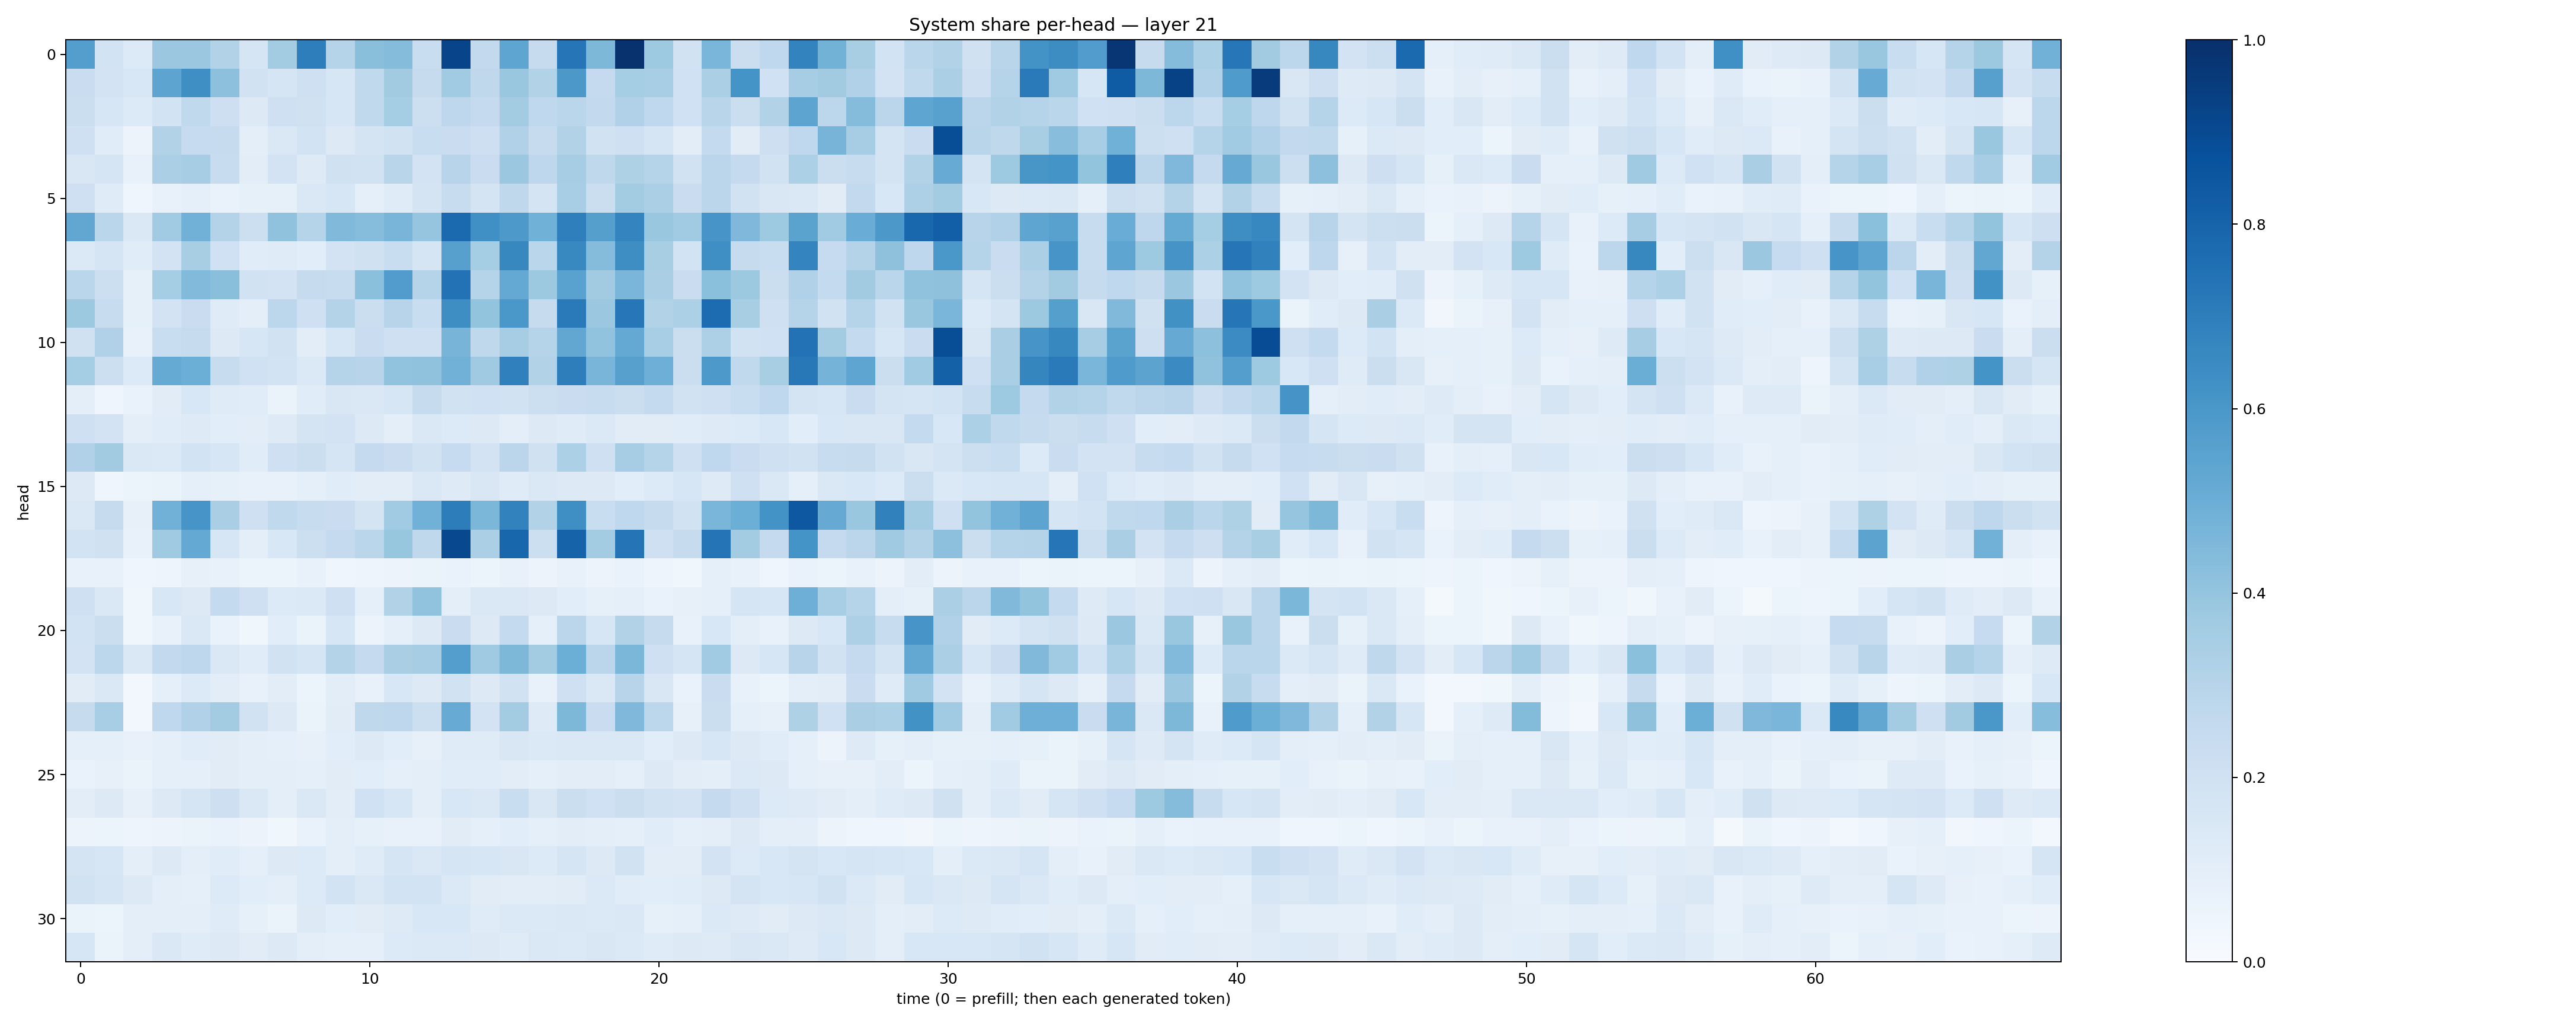

Source data for this figure (header and first rows):
0.56885743, 0.18507694, 0.13633397, 0.3813146, 0.38218927, 0.31363392, 0.17030202, 0.35563633, 0.697153, 0.30431098, 0.42346588, 0.43741, 0.23162699, 0.92046815, 0.25793427, 0.53629625, 0.24574275, 0.7316996, 0.45611158, 0.9906022, 0.3732276, 0.1932475, 0.46235323, 0.22234713
0.2273, 0.182, 0.1534, 0.5403, 0.6359, 0.4151, 0.1911, 0.1655, 0.208, 0.1568, 0.2622, 0.3629, 0.2454, 0.3655, 0.2732, 0.3892, 0.3107, 0.5948, 0.2514, 0.355, 0.347, 0.1996, 0.3322, 0.6172
0.22, 0.1567, 0.1362, 0.1869, 0.2646, 0.2144, 0.1322, 0.2069, 0.196, 0.1637, 0.2617, 0.3532, 0.2166, 0.2754, 0.2512, 0.3585, 0.2673, 0.2869, 0.2603, 0.3184, 0.2682, 0.2023, 0.2917, 0.2194
0.2071, 0.1139, 0.05476, 0.3132, 0.2462, 0.2438, 0.09923, 0.1456, 0.1843, 0.1292, 0.1748, 0.1883, 0.2328, 0.2296, 0.2138, 0.3199, 0.2422, 0.312, 0.1923, 0.2034, 0.1677, 0.1054, 0.2568, 0.1117
0.1518, 0.1703, 0.07518, 0.3341, 0.3484, 0.2365, 0.1026, 0.1827, 0.1247, 0.1988, 0.1953, 0.2925, 0.1816, 0.2964, 0.228, 0.3805, 0.2748, 0.3512, 0.2731, 0.3211, 0.3003, 0.1924, 0.2851, 0.2518
0.2085, 0.1208, 0.04657, 0.07098, 0.08956, 0.07024, 0.08242, 0.08579, 0.1473, 0.164, 0.08893, 0.1184, 0.1768, 0.2369, 0.1771, 0.2708, 0.1745, 0.3472, 0.2226, 0.3593, 0.3321, 0.2284, 0.2833, 0.1931
0.5274, 0.2881, 0.1457, 0.3666, 0.4836, 0.3085, 0.2179, 0.4079, 0.3029, 0.4476, 0.4305, 0.4662, 0.3977, 0.7738, 0.6326, 0.5935, 0.4879, 0.6939, 0.5662, 0.6736, 0.3869, 0.366, 0.6069, 0.4522
0.1379, 0.1664, 0.1163, 0.182, 0.3407, 0.2019, 0.1149, 0.1192, 0.1057, 0.1829, 0.1971, 0.2342, 0.1648, 0.5591, 0.3545, 0.6622, 0.2862, 0.6592, 0.4359, 0.6372, 0.3422, 0.1873, 0.6366, 0.2455
0.2854, 0.2173, 0.08253, 0.3551, 0.4428, 0.4237, 0.1897, 0.1801, 0.2434, 0.2369, 0.4212, 0.5779, 0.3026, 0.7424, 0.3044, 0.5206, 0.3784, 0.5524, 0.36, 0.4615, 0.3372, 0.2271, 0.4215, 0.376
0.3764, 0.2391, 0.08483, 0.1809, 0.2295, 0.1199, 0.09498, 0.2793, 0.2054, 0.3064, 0.226, 0.2953, 0.2314, 0.6373, 0.3992, 0.5994, 0.246, 0.712, 0.3828, 0.7238, 0.3162, 0.3309, 0.7682, 0.3403
0.1989, 0.3168, 0.07207, 0.2332, 0.2452, 0.1295, 0.1564, 0.1946, 0.1033, 0.1564, 0.2292, 0.2044, 0.2061, 0.4726, 0.2724, 0.3493, 0.2999, 0.5293, 0.4046, 0.5209, 0.3467, 0.222, 0.3266, 0.1879
0.3536, 0.2183, 0.1366, 0.5188, 0.4998, 0.2409, 0.2002, 0.1865, 0.1402, 0.2977, 0.2952, 0.4058, 0.4072, 0.4806, 0.3698, 0.6888, 0.3136, 0.6981, 0.4682, 0.559, 0.4925, 0.2254, 0.5916, 0.2622
0.09673, 0.04232, 0.06786, 0.1104, 0.156, 0.1201, 0.1167, 0.06508, 0.1135, 0.1513, 0.1449, 0.1597, 0.2429, 0.1875, 0.2012, 0.1898, 0.2151, 0.2277, 0.2373, 0.2202, 0.2545, 0.1914, 0.2108, 0.2325
0.2036, 0.1812, 0.09391, 0.1156, 0.1223, 0.1072, 0.1017, 0.125, 0.1723, 0.1823, 0.1318, 0.09387, 0.1459, 0.1366, 0.1314, 0.1004, 0.1264, 0.119, 0.1382, 0.1112, 0.1121, 0.1142, 0.1239, 0.1367
0.3176, 0.3626, 0.147, 0.1397, 0.1861, 0.1615, 0.117, 0.2049, 0.2202, 0.1712, 0.2511, 0.2295, 0.1948, 0.2476, 0.1815, 0.2835, 0.1957, 0.3308, 0.2035, 0.3505, 0.3031, 0.2062, 0.2675, 0.2294
0.1285, 0.04001, 0.05895, 0.06391, 0.09205, 0.08504, 0.07193, 0.07642, 0.0884, 0.1139, 0.1051, 0.1049, 0.1419, 0.1237, 0.1506, 0.1178, 0.1465, 0.1255, 0.1299, 0.1076, 0.1331, 0.157, 0.1229, 0.2045
0.1447, 0.2453, 0.08077, 0.483, 0.6056, 0.336, 0.2065, 0.2636, 0.2414, 0.2271, 0.1755, 0.3643, 0.4823, 0.7006, 0.4581, 0.6835, 0.3139, 0.6358, 0.2323, 0.268, 0.2451, 0.1931, 0.4631, 0.4993
0.1837, 0.1966, 0.07793, 0.3703, 0.5226, 0.163, 0.09693, 0.1542, 0.2153, 0.253, 0.2879, 0.3939, 0.2726, 0.9043, 0.334, 0.7912, 0.2179, 0.8037, 0.3585, 0.7355, 0.2051, 0.2455, 0.7358, 0.358
0.07288, 0.07363, 0.04508, 0.04884, 0.07822, 0.07609, 0.0609, 0.05104, 0.07759, 0.04354, 0.05029, 0.05537, 0.06627, 0.06913, 0.05282, 0.07299, 0.05645, 0.07486, 0.05683, 0.06822, 0.04784, 0.03866, 0.09281, 0.07796
0.2039, 0.1453, 0.03867, 0.1541, 0.1317, 0.2577, 0.2089, 0.135, 0.1373, 0.2084, 0.09037, 0.3093, 0.4036, 0.1002, 0.1445, 0.1438, 0.1294, 0.1085, 0.08534, 0.09367, 0.06725, 0.08094, 0.08639, 0.1655
0.1866, 0.2206, 0.03717, 0.0732, 0.1451, 0.06941, 0.0375, 0.1079, 0.0641, 0.1573, 0.05679, 0.0925, 0.1261, 0.2267, 0.1307, 0.2573, 0.09237, 0.2847, 0.1612, 0.311, 0.2437, 0.07637, 0.1559, 0.09539
0.1802, 0.2794, 0.1464, 0.2589, 0.2746, 0.1431, 0.1161, 0.1902, 0.1698, 0.3061, 0.2502, 0.3367, 0.3515, 0.5679, 0.37, 0.4567, 0.3586, 0.4967, 0.2824, 0.4582, 0.2061, 0.1712, 0.3649, 0.1297
0.1095, 0.142, 0.03098, 0.08784, 0.1362, 0.104, 0.07279, 0.1053, 0.05406, 0.105, 0.07255, 0.1555, 0.1269, 0.1921, 0.1254, 0.1883, 0.07332, 0.2078, 0.1473, 0.293, 0.1508, 0.06916, 0.2292, 0.0755
0.2434, 0.3442, 0.02971, 0.2684, 0.3172, 0.3559, 0.1937, 0.127, 0.06403, 0.113, 0.2714, 0.2739, 0.2179, 0.5083, 0.1807, 0.3591, 0.1238, 0.4538, 0.2275, 0.4493, 0.2808, 0.08144, 0.2265, 0.09118
0.0906, 0.08926, 0.07681, 0.09245, 0.1166, 0.1094, 0.1014, 0.09217, 0.08113, 0.1083, 0.1316, 0.1055, 0.07936, 0.1181, 0.1191, 0.1488, 0.1405, 0.1473, 0.145, 0.1444, 0.109, 0.1281, 0.163, 0.1269
0.06834, 0.07947, 0.06525, 0.09117, 0.09036, 0.1132, 0.0991, 0.1009, 0.08957, 0.1121, 0.1066, 0.09183, 0.09918, 0.1143, 0.1154, 0.1051, 0.0895, 0.1049, 0.1042, 0.08834, 0.1297, 0.1033, 0.09563, 0.1393
0.1035, 0.132, 0.07896, 0.1278, 0.1648, 0.2142, 0.1457, 0.09623, 0.1459, 0.1045, 0.2003, 0.1592, 0.1007, 0.1526, 0.1431, 0.234, 0.1491, 0.2238, 0.2018, 0.2232, 0.1879, 0.1816, 0.252, 0.2096
0.05592, 0.06045, 0.04726, 0.05677, 0.06587, 0.07014, 0.05554, 0.03717, 0.06836, 0.09426, 0.08264, 0.07371, 0.07379, 0.1123, 0.09365, 0.1055, 0.08644, 0.1039, 0.1011, 0.09365, 0.1152, 0.09154, 0.09433, 0.131
0.1776, 0.1632, 0.09855, 0.1287, 0.1001, 0.1156, 0.08596, 0.1257, 0.1348, 0.09727, 0.1208, 0.1659, 0.1433, 0.1701, 0.1621, 0.1514, 0.1349, 0.1684, 0.132, 0.1879, 0.1021, 0.1049, 0.1813, 0.1364
0.1941, 0.1644, 0.129, 0.1003, 0.08714, 0.1352, 0.1067, 0.09879, 0.1354, 0.1849, 0.1471, 0.1847, 0.1841, 0.1404, 0.1128, 0.1052, 0.1038, 0.1128, 0.1371, 0.1152, 0.1084, 0.1137, 0.13, 0.1759
0.06616, 0.05216, 0.09602, 0.09828, 0.09771, 0.1203, 0.08261, 0.06397, 0.1292, 0.1091, 0.1114, 0.124, 0.154, 0.1561, 0.1209, 0.1401, 0.1369, 0.1453, 0.138, 0.1431, 0.08401, 0.09327, 0.1398, 0.1222
0.1585, 0.06465, 0.09427, 0.143, 0.1208, 0.1301, 0.1102, 0.1283, 0.1011, 0.09153, 0.09047, 0.1348, 0.1404, 0.14, 0.1319, 0.1199, 0.1437, 0.1393, 0.1494, 0.1385, 0.1194, 0.127, 0.124, 0.1496
